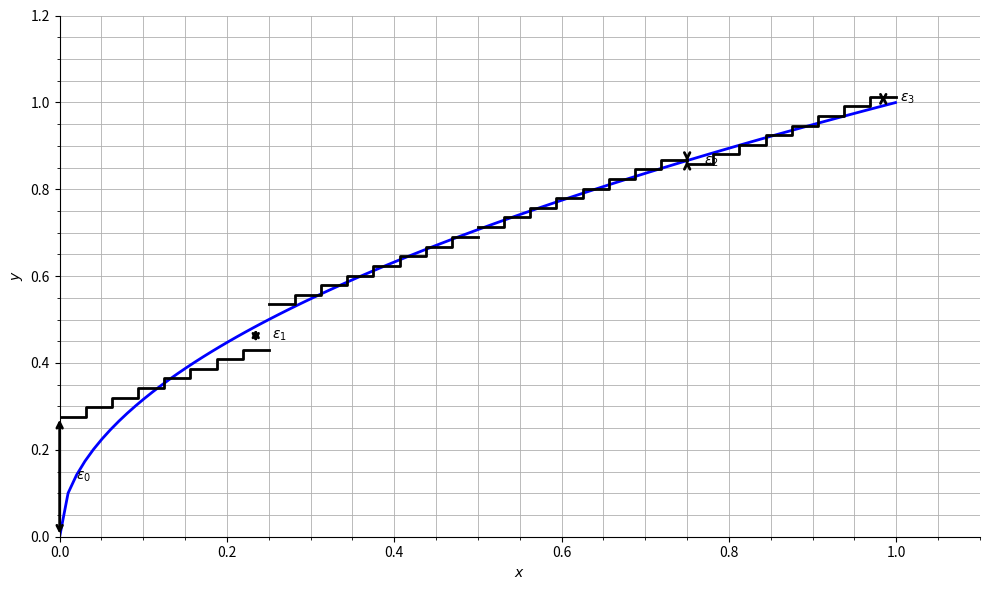

Python code for this plot:
#!/usr/bin/env python3
import numpy as np
import matplotlib.pyplot as plt

# -----------------------------
# Parameters
# -----------------------------
nintervals = 4
intervalwidth = 1.0 / nintervals

# shared slope m = d/dx sqrt(x) at x=0.5
m = 1.0 / (2.0 * np.sqrt(0.5))

nsteps = 8
stepwidth = intervalwidth / nsteps
halfoffset = stepwidth / 2.0

# -----------------------------
# Helper: brace-ish annotation (Matplotlib doesn't have TikZ braces)
# We'll draw a double-headed arrow + label to mimic the epsilon bracket.
# -----------------------------
def epsilon_marker(ax, x, y1, y2, label, xshift=0.02):
    ya, yb = (y1, y2) if y1 >= y2 else (y2, y1)
    ax.annotate(
        "", xy=(x, ya), xytext=(x, yb),
        arrowprops=dict(arrowstyle="<->", lw=2.0, color="black")
    )
    ax.text(x + xshift, 0.5 * (ya + yb), label, va="center", ha="left")

# -----------------------------
# Plot setup (match axis style)
# -----------------------------
fig, ax = plt.subplots(figsize=(10, 6))

ax.set_xlim(0, 1.1)
ax.set_ylim(0, 1.2)
ax.set_xlabel(r"$x$")
ax.set_ylabel(r"$y$")
ax.grid(True, which="both", linestyle="-", linewidth=0.6)
ax.minorticks_on()

# axis lines=middle (through origin)
ax.spines["left"].set_position(("data", 0))
ax.spines["bottom"].set_position(("data", 0))
ax.spines["right"].set_color("none")
ax.spines["top"].set_color("none")
ax.xaxis.set_ticks_position("bottom")
ax.yaxis.set_ticks_position("left")

# -----------------------------
# True function sqrt(x) (blue)
# -----------------------------
x_true = np.linspace(0.0, 0.999, 100)
ax.plot(x_true, np.sqrt(x_true), linewidth=2.0, color="blue")

# -----------------------------
# Discretized line segments (black, const plot)
# -----------------------------
for i in range(nintervals):
    xi = i * intervalwidth
    xip = (i + 1) * intervalwidth
    a = 0.5 * (xi + xip)          # midpoint
    fa = np.sqrt(a)

    # Build points (xstep, ystep) for j=0..nsteps
    xs = np.array([xi + j * stepwidth for j in range(nsteps + 1)], dtype=float)
    ys = np.empty_like(xs)

    for j in range(nsteps + 1):
        xstep = xs[j]
        if j == nsteps:
            prevx = xi + (j - 1) * stepwidth
            prevy = m * (prevx + halfoffset - a) + fa
            ystep = prevy  # match last y-value to avoid vertical line
        else:
            ystep = m * (xstep + halfoffset - a) + fa
        ys[j] = ystep

    ax.step(xs, ys, where="post", linewidth=2.0, color="black")

# -----------------------------
# Epsilon markers (match your x locations/macros)
# -----------------------------
# epsilon_0 at x=0, compare segment of first interval vs sqrt(0)
xstart = 0.0
aone = 0.125
faone = np.sqrt(aone)
ystepzero = m * (xstart + halfoffset - aone) + faone
ysqrtzero = np.sqrt(xstart)
epsilon_marker(ax, xstart, ystepzero, ysqrtzero, r"$\epsilon_0$")

# epsilon_1 at x=1/nintervals - 1/64 (as in TikZ)
xend = 1.0 / nintervals - 1.0 / 64.0
ystepone = m * (xend + halfoffset - aone) + faone
ysqrtone = np.sqrt(xend)
epsilon_marker(ax, xend, ystepone, ysqrtone, r"$\epsilon_1$")

# epsilon_2 at x=(nintervals-1)/nintervals (left endpoint of last interval)
xlaststart = (nintervals - 1) / nintervals
alast = (xlaststart + 1.0) / 2.0
falast = np.sqrt(alast)
ysteptwo = m * (xlaststart + halfoffset - alast) + falast
ysqrttwo = np.sqrt(xlaststart)
epsilon_marker(ax, xlaststart, ysteptwo, ysqrttwo, r"$\epsilon_2$")

# epsilon_3 at x=0.984375 (as in TikZ)
xlastend = 0.984375
ystepthree = m * (xlastend + halfoffset - alast) + falast
ysqrtthree = np.sqrt(xlastend)
epsilon_marker(ax, xlastend, ystepthree, ysqrtthree, r"$\epsilon_3$")

plt.tight_layout()
plt.savefig("multipartite_error.png", dpi=300)
plt.show()

